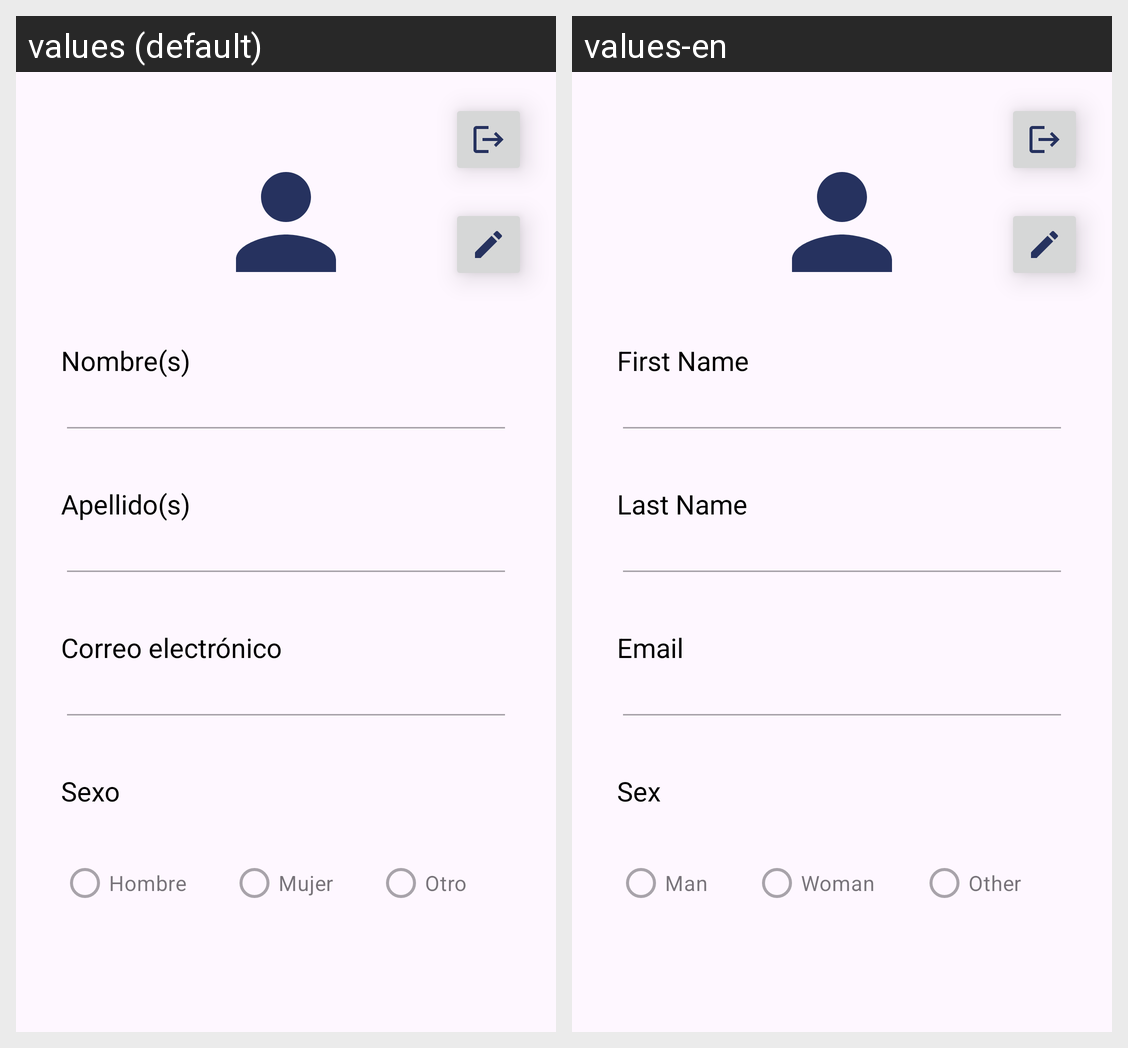

The same Android screen rendered under two of its app's locales, left to right. List the strings drawn on it with the default value and each locale's translation.
Android screen res/layout/fragment_profile.xml rendered under 2 locales, left to right: values (default), values-en. Device: Nexus 5 (rendered at 1080×1920; each locale shown at half size, 540×960, under a caption strip naming it); theme Theme.DADM.
Strings drawn on this screen, with the default value and each locale's value (text and hints the layout hard-codes, and strings that could not be matched under every locale, appear in the picture but are not listed):

firstName
  values: Nombre(s)
  values-en: First Name

lastName
  values: Apellido(s)
  values-en: Last Name

username
  values: Correo electrónico
  values-en: Email

sex
  values: Sexo
  values-en: Sex

man
  values: Hombre
  values-en: Man

woman
  values: Mujer
  values-en: Woman

other
  values: Otro
  values-en: Other
